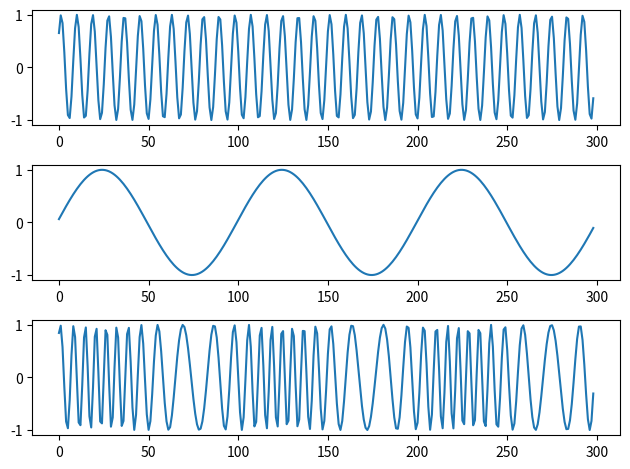

Write Python code to recreate this figure.
import numpy as np
import matplotlib.pyplot as plt

sample_rate = 44100.0
nsamples = 320
V_main = 440.0
V_carry = 5000.0
t = np.arange(nsamples) / sample_rate

v_main = np.sin(2 * np.pi * V_main * t)
v_carry = np.sin(2 * np.pi * V_carry * t)
vfm = np.sin(2 * np.pi * V_carry * t + 6.0 * -np.cos(2 * np.pi * V_main * t))

fig = plt.figure(1)
ax = fig.add_subplot(311)
ax.plot(v_carry[1: 300])
ax = fig.add_subplot(312)
ax.plot(v_main[1: 300])
ax = fig.add_subplot(313)
ax.plot(vfm[1: 300])
fig.set_tight_layout(True)
plt.show()
